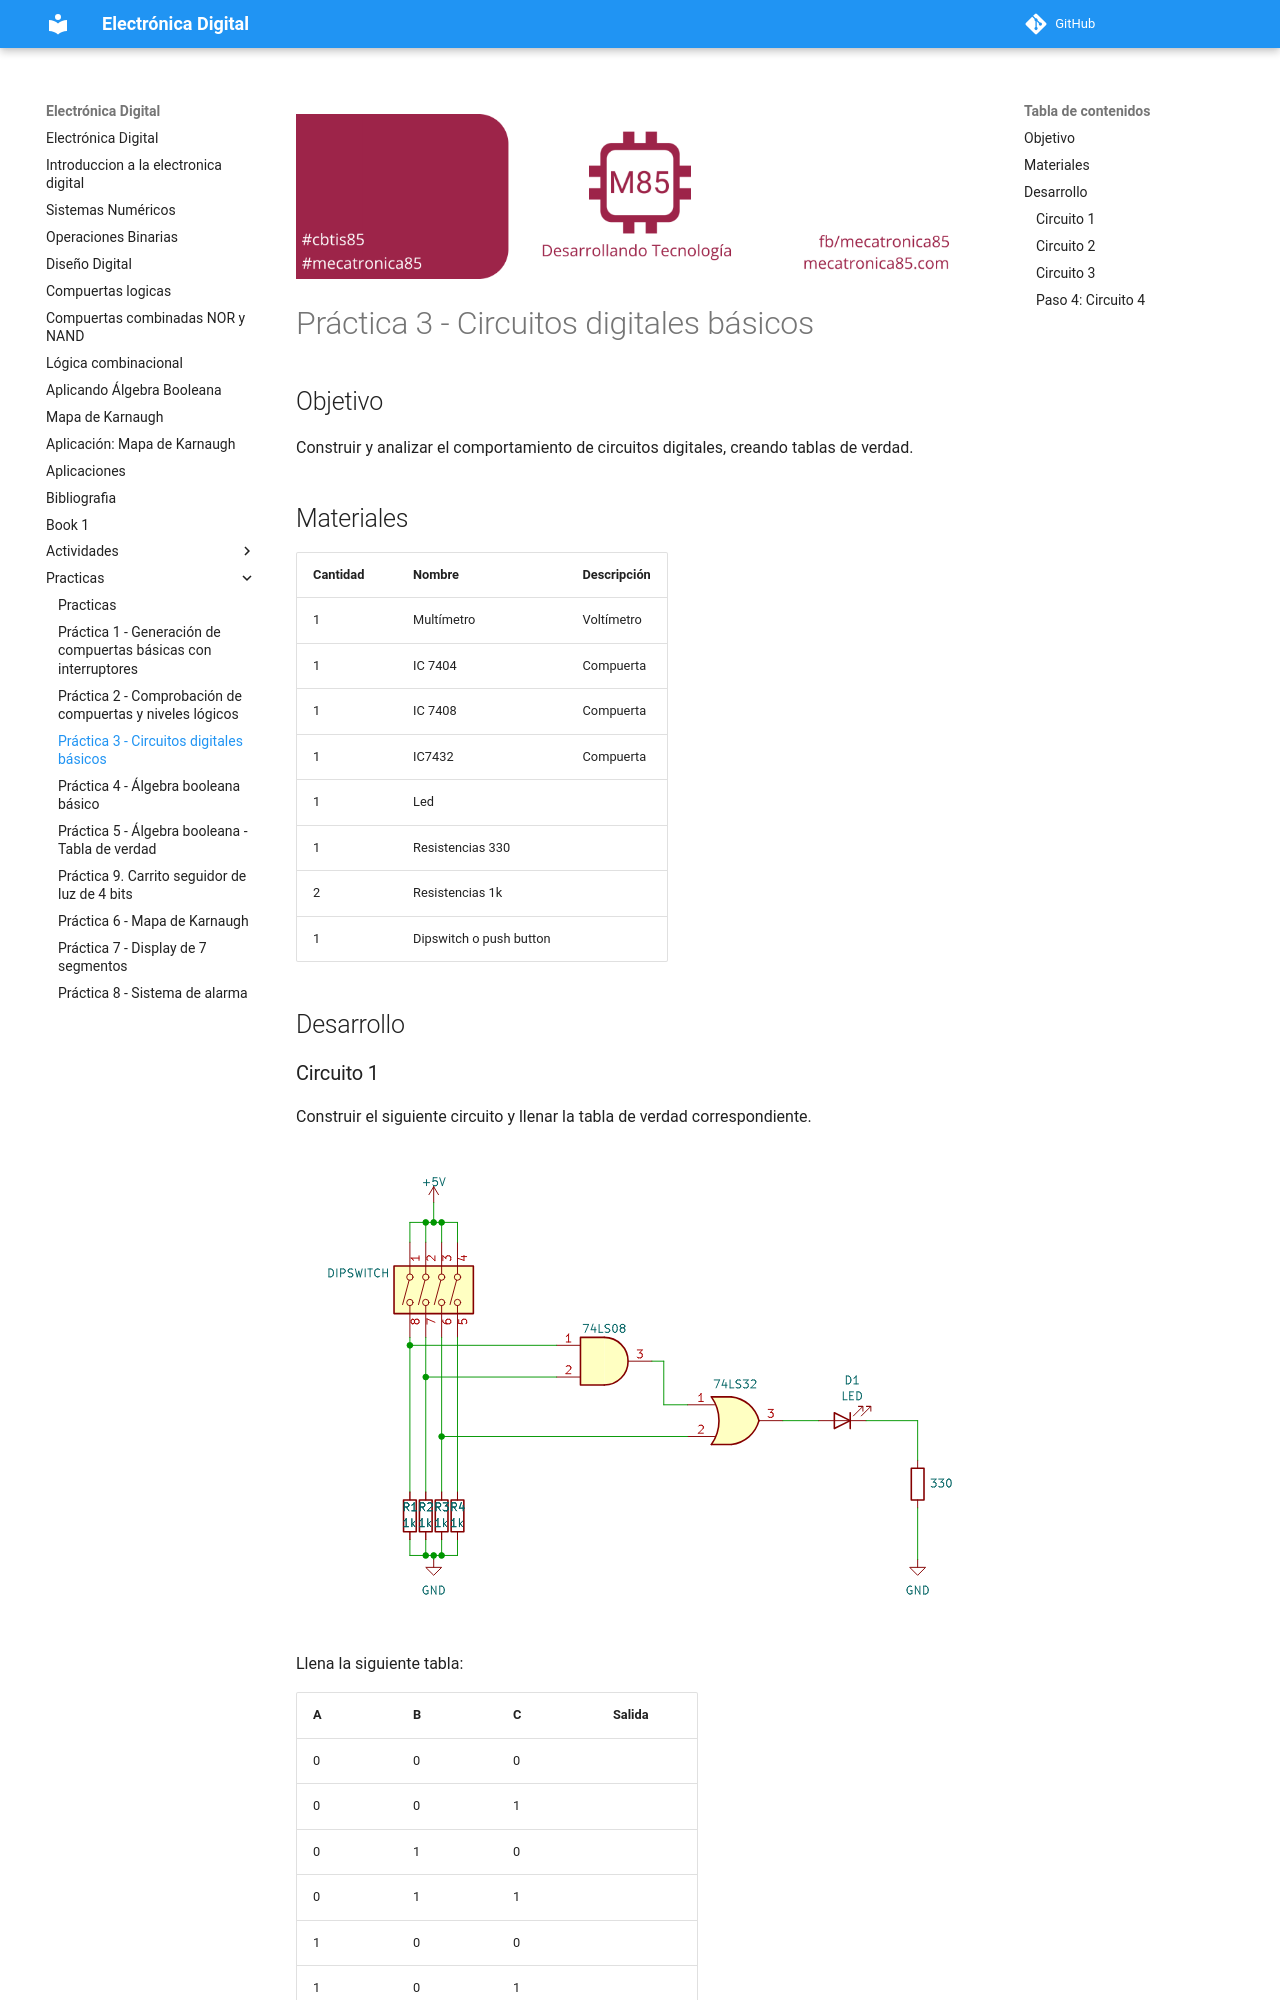

repository: jalmx/electronica-digital · page: practicas/Practica 3/index.html · generator: mkdocs

---
create_index: true
title: "Práctica 3 - Circuitos digitales básicos"
---

![banner](../assets/banner_class_85.png)

# Práctica 3 - Circuitos digitales básicos

## Objetivo

Construir y analizar el comportamiento de circuitos digitales, creando tablas de verdad.

## Materiales


|Cantidad|Nombre|Descripción|
|---|---|---|
|1|Multímetro|Voltímetro|
|1|IC 7404|Compuerta |
|1|IC 7408|Compuerta |
|1|IC7432|Compuerta |
|1|Led||
|1|Resistencias 330||
|2|Resistencias 1k||
|1|Dipswitch o push button||


## Desarrollo
